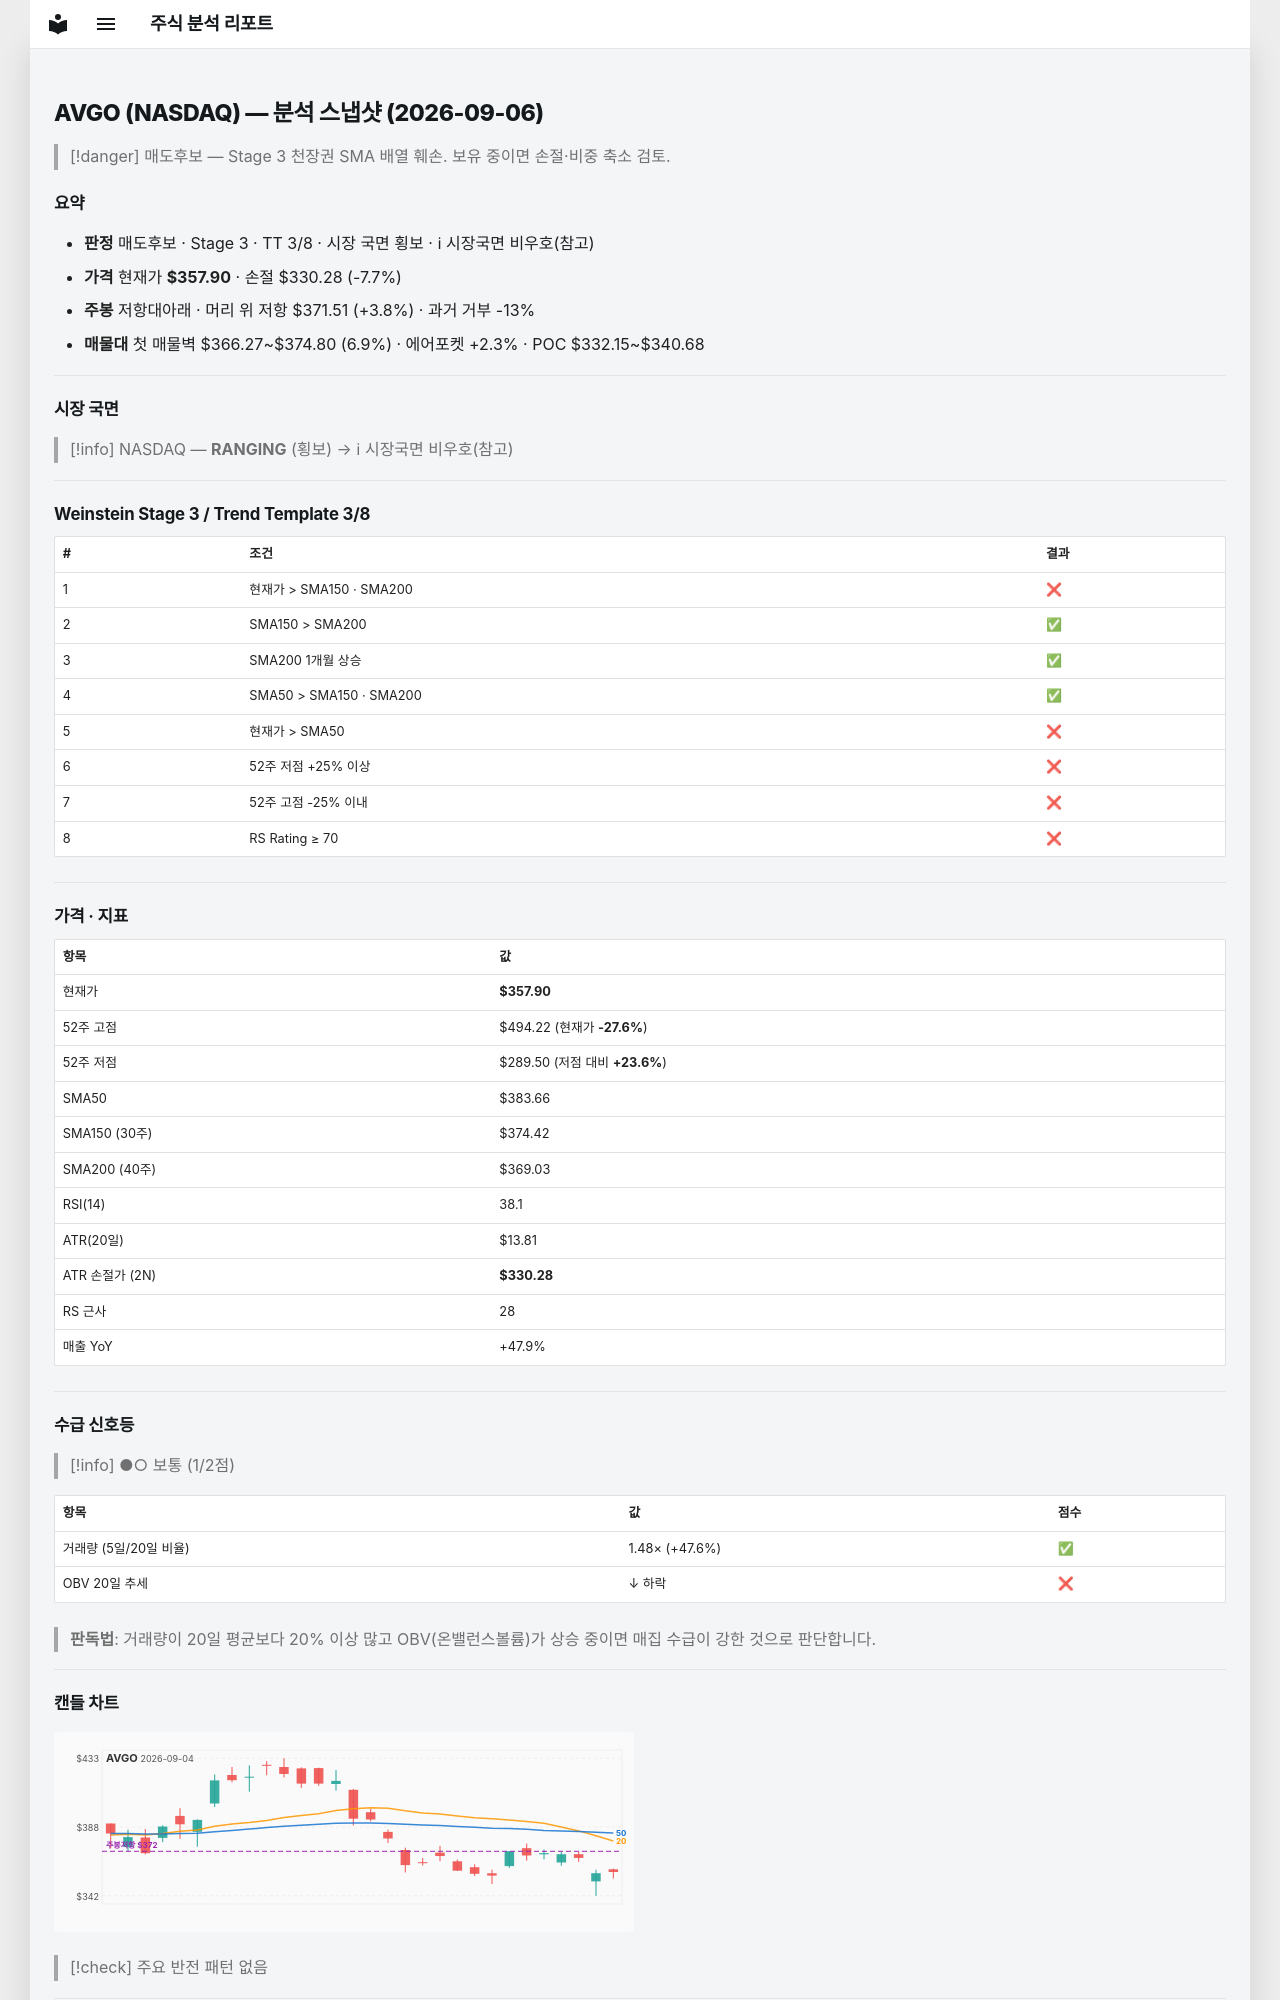

repository: soloandco/stock-reports · page: snapshots/AVGO-2026-09-06/index.html · generator: mkdocs

---
type: analysis-snapshot
title: AVGO 분석 스냅샷
ticker: AVGO
market: NASDAQ
created: 2026-09-06
updated: 2026-09-06
bar-date: 2026-09-04
verdict: 매도후보
real-rr: 0.49
sma50-gap-pct: -6.7
weekly-position: 저항대아래
weekly-overhead-price: 371.51
weekly-overhead-pct: 3.8
stage: 3
trend-template-score: 3
price: 357.8999938964844
stop-price: 330.2848801928089
market-regime: RANGING
supply-demand-score: 1/2
supply-demand-label: 보통
status: tracking
tags:
  - stock-agent
  - watchlist
  - AVGO
  - analysis
related:
  - "[[analysis-template]]"
---

# AVGO (NASDAQ) — 분석 스냅샷 (2026-09-06)

> [!danger] 매도후보 — Stage 3 천장권
> SMA 배열 훼손. 보유 중이면 손절·비중 축소 검토.

## 요약

- **판정** 매도후보 · Stage 3 · TT 3/8 · 시장 국면 횡보 · ℹ 시장국면 비우호(참고)
- **가격** 현재가 **$357.90** · 손절 $330.28 (-7.7%)
- **주봉** 저항대아래 · 머리 위 저항 $371.51 (+3.8%) · 과거 거부 -13%
- **매물대** 첫 매물벽 $366.27~$374.80 (6.9%) · 에어포켓 +2.3% · POC $332.15~$340.68

---

## 시장 국면

> [!info] NASDAQ — **RANGING** (횡보) → ℹ 시장국면 비우호(참고)

---

## Weinstein Stage 3 / Trend Template 3/8

| # | 조건 | 결과 |
|---|------|------|
| 1 | 현재가 > SMA150 · SMA200 | ❌ |
| 2 | SMA150 > SMA200 | ✅ |
| 3 | SMA200 1개월 상승 | ✅ |
| 4 | SMA50 > SMA150 · SMA200 | ✅ |
| 5 | 현재가 > SMA50 | ❌ |
| 6 | 52주 저점 +25% 이상 | ❌ |
| 7 | 52주 고점 -25% 이내 | ❌ |
| 8 | RS Rating ≥ 70 | ❌ |

---

## 가격 · 지표

| 항목 | 값 |
|------|---|
| 현재가 | **$357.90** |
| 52주 고점 | $494.22 (현재가 **-27.6%**) |
| 52주 저점 | $289.50 (저점 대비 **+23.6%**) |
| SMA50 | $383.66 |
| SMA150 (30주) | $374.42 |
| SMA200 (40주) | $369.03 |
| RSI(14) | 38.1 |
| ATR(20일) | $13.81 |
| ATR 손절가 (2N) | **$330.28** |
| RS 근사 | 28 |
| 매출 YoY | +47.9% |

---
## 수급 신호등

> [!info] ●○ 보통 (1/2점)

| 항목 | 값 | 점수 |
|------|------|------|
| 거래량 (5일/20일 비율) | 1.48× (+47.6%) | ✅ |
| OBV 20일 추세 | ↓ 하락 | ❌ |

> **판독법**: 거래량이 20일 평균보다 20% 이상 많고 OBV(온밸런스볼륨)가 상승 중이면 매집 수급이 강한 것으로 판단합니다.

---
